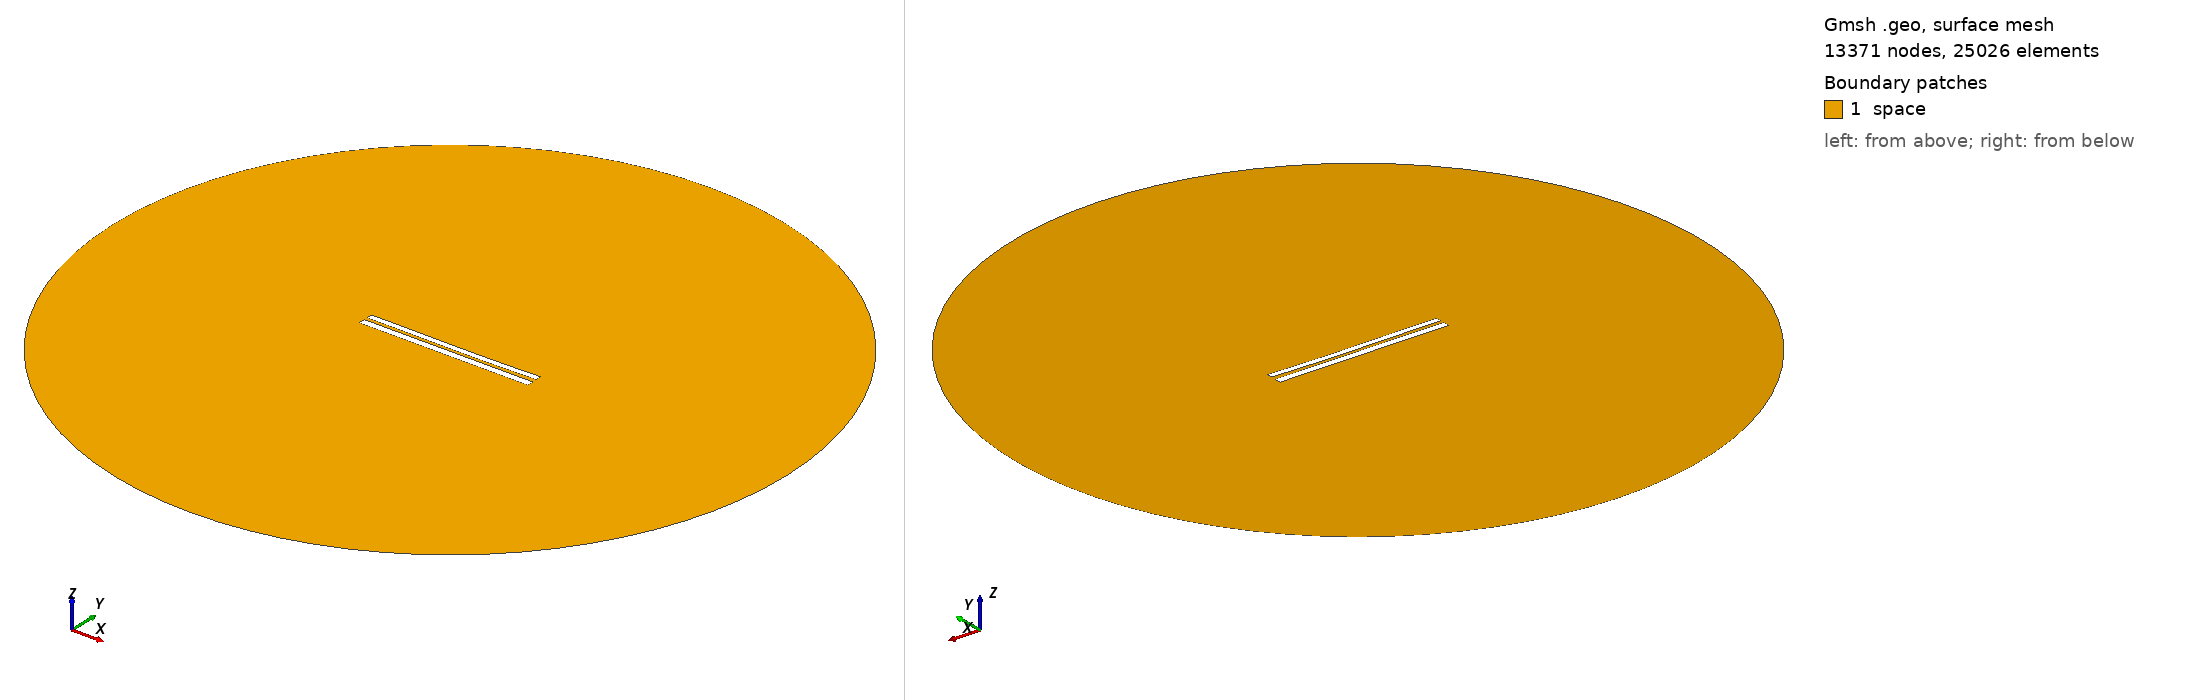

Gmsh geometry script, surface-meshed: 13371 nodes, 25026 surface elements. Boundary patches (legend numbers): 1 space. Left view from above one corner, right view from below the opposite corner. Legend entries are the model's physical surfaces. The drawing asked Gmsh for element sizes between 1% and 20% of the model's largest extent; the script's own settings can give other sizes.

=== 7268.geo (drawn) ===
//---------------------------------------
// Geometry kernel
//---------------------------------------

SetFactory("OpenCASCADE");



//---------------------------------------
// Parameters of the geometry
//---------------------------------------

// Overetch of the upper plate
overetch = 0.25;

// Distance between the plates
distance = 1.75;

// Discretization over the x axis (for the deformation)
nx = 50; 

// Length of the plate
L = 100 - overetch; 

// Number of modes
n = 4; 

// 1st mode coefficient
coeff(1) = 0.07499999999999998;
beta(1) = 0.596864 * 3.1415926535 / L;

// 2nd mode coefficient
coeff(2) = -0.15;
beta(2) = 1.49418 * 3.1415926535 / L;

// 3rd mode coefficient
coeff(3) = 0.07499999999999998;
beta(3) = 2.50025 * 3.1415926535 / L;

// 4th mode coefficient
coeff(4) = 0.0;
beta(4) = 3.49999 * 3.1415926535 / L;



//---------------------------------------
// Upper plate (deformed rectangle)
//---------------------------------------

// Coordiantes of the upper plate
xmin = -50;
xmax = 50 - overetch;

// Height of the upper plate
yheight = 4 - 2 * overetch;

// Indexes of the points
UpperID[] = {};
LowerID[] = {};
LeftID[] = {};
RightID[] = {};

// Point index
p = 1;

// Horizontal edges
For i In {1:nx}
    x = xmin + (i-1)*(xmax - xmin)/(nx-1);

    y_bottom = distance / 2 + overetch;
    For j In {1:n}
        C = (Cosh(beta(j)*L) + Cos(beta(j)*L)) / (Sinh(beta(j)*L) + Sin(beta(j)*L));
        y_bottom  = y_bottom + coeff(j) * (Cosh(beta(j)*(x+50)) - Cos(beta(j)*(x+50)) - C * (Sinh(beta(j)*(x+50)) - Sin(beta(j)*(x+50))));
    EndFor

    y_top = y_bottom + yheight;

    Point(p) = {x, y_top, 0, 1.0};
    UpperID[i] = p;
    p = p + 1;

    Point(p) = {x, y_bottom, 0, 1.0};
    LowerID[i] = p;
    p = p + 1;
EndFor

// Create point lists
UpperPts[] = {}; LowerPts[] = {};
For i In {1:nx}
  UpperPts[] += {UpperID[i]};
  LowerPts[] += {LowerID[i]};
EndFor

// Build splines
Spline(1) = {UpperPts[]};
Spline(2) = {LowerPts[]};
Line(3) = {LowerPts[nx-1], UpperPts[nx-1]};
Line(4) = {LowerPts[0], UpperPts[0]};

// Build the plane surface
Curve Loop(1) = {2, 3, -1, -4};
Plane Surface(1) = {1};



//---------------------------------------
// Lower plate (rectangle)
//---------------------------------------

// Vertices
Point(1001) = {-50, -1, 0, 1.0};
Point(1002) = { 50, -1, 0, 1.0};
Point(1003) = { 50,  -5, 0, 1.0};
Point(1004) = {-50,  -5, 0, 1.0};

// Edges
Line(5) = {1001, 1002};
Line(6) = {1002, 1003};
Line(7) = {1003, 1004};
Line(8) = {1004, 1001};

// Plane surface
Line Loop(2) = {5, 6, 7, 8};
Plane Surface(2) = {2}; 



//---------------------------------------
// Outer (fictious) boundary
//---------------------------------------

// Points
Point(1005) = {0, 0, 0};       // Center
Point(1006) = {200, 0, 0};     // Start point
Point(1007) = {0, 200, 0};     // 90 degrees
Point(1008) = {-200, 0, 0};    // 180 degrees
Point(1009) = {0, -200, 0};    // 270 degrees

// Circle arcs (each needs start, center, end)
Circle(9) = {1006, 1005, 1007};
Circle(10) = {1007, 1005, 1008};
Circle(11) = {1008, 1005, 1009};
Circle(12) = {1009, 1005, 1006};

// Plane surface for the entire domain
Curve Loop(3) = {9, 10, 11, 12};
Surface(3) = {3};

// Subtract the plates from the whole domain to obtain the actual domain where we want to solve the equations
BooleanDifference{ Surface{3}; Delete; }{ Surface{1}; Surface{2}; Delete; }




//---------------------------------------
// Transfinite Lines/Curves
//---------------------------------------

// Set the number of points on the boundaries
r = 7;

// Plates
Transfinite Curve {1, 2} = 50*r Using Progression 1;
Transfinite Curve {3, 4} = 2*r Using Progression 1;
Transfinite Line {5, 7} = 50*r Using Progression 1;
Transfinite Line {6, 8} = 2*r Using Progression 1;

// Outer boundary
Transfinite Line {9, 10, 11, 12} = 20 Using Progression 1;



//---------------------------------------
// Physical groups
//---------------------------------------                

// Physical curves (boundaries)
Physical Line("force_segment", 10) = {2};
Physical Line("upper_plate", 11) = {1, 3, 4};
Physical Line("lower_plate", 12) = {5, 6, 7, 8};
Physical Line("boundary", 20) = {9, 10, 11, 12};

// Physical Surfaces
Physical Surface("space", 30) = {3};



//---------------------------------------
// 6. Generate the Mesh
//---------------------------------------

// 2D mesh generation
Mesh 2;
